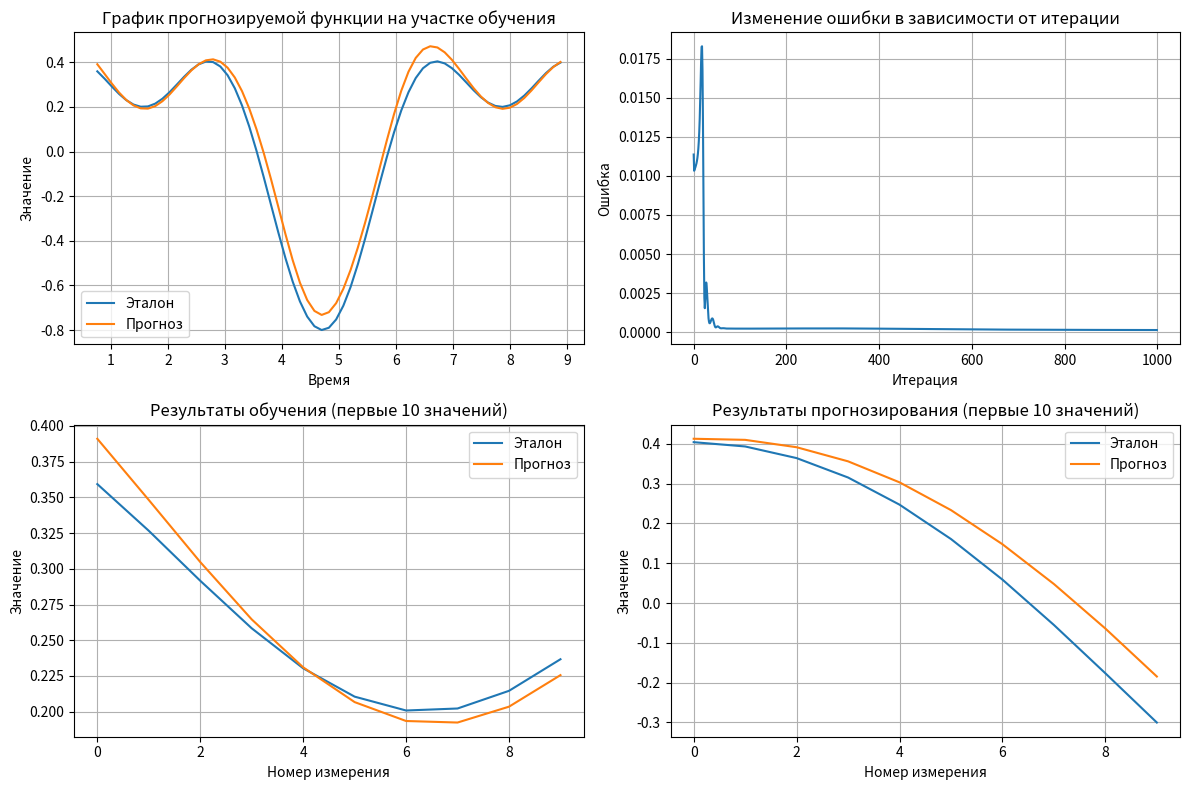

This chart was generated by the following Python code:
import numpy as np
import matplotlib.pyplot as plt

class ElmanRNN:
    def __init__(self, input_size, hidden_size, output_size):
        self.input_size = input_size
        self.hidden_size = hidden_size
        self.output_size = output_size

        self.W_ih = np.random.randn(hidden_size, input_size) * 0.1
        self.W_hh = np.random.randn(hidden_size, hidden_size) * 0.1
        self.W_ho = np.random.randn(output_size, hidden_size) * 0.1

        self.b_h = np.zeros((hidden_size, 1))
        self.b_o = np.zeros((output_size, 1))

        self.context = np.zeros((hidden_size, 1))

    def sigmoid(self, x):
        return 1 / (1 + np.exp(-x))

    def sigmoid_derivative(self, x):
        return x * (1 - x)

    def linear(self, x):
        return x

    def forward(self, inputs):
        self.inputs = inputs

        hidden_input = (self.W_ih @ inputs +
                       self.W_hh @ self.context +
                       self.b_h)
        self.hidden = self.sigmoid(hidden_input)

        self.context = self.hidden.copy()

        output_input = self.W_ho @ self.hidden + self.b_o
        self.output = self.linear(output_input)

        return self.output

    def backward(self, target, learning_rate=0.1):
        output_error = self.output - target

        dW_ho = output_error @ self.hidden.T
        db_o = output_error

        hidden_error = (self.W_ho.T @ output_error) * self.sigmoid_derivative(self.hidden)

        dW_ih = hidden_error @ self.inputs.T
        dW_hh = hidden_error @ self.context.T
        db_h = hidden_error

        self.W_ho -= learning_rate * dW_ho
        self.W_ih -= learning_rate * dW_ih
        self.W_hh -= learning_rate * dW_hh
        self.b_o -= learning_rate * db_o
        self.b_h -= learning_rate * db_h

        return np.mean(output_error**2)

def target_function(t):
    return 0.5 * np.sin(t) + 0.3 * np.cos(2*t)

t = np.linspace(0, 4*np.pi, 100)
series = target_function(t)

X = []
y = []
for i in range(len(series) - 6):
    X.append(series[i:i+6])
    y.append(series[i+6])

X = np.array(X)
y = np.array(y)

split_idx = int(0.7 * len(X))
X_train, X_test = X[:split_idx], X[split_idx:]
y_train, y_test = y[:split_idx], y[split_idx:]

rnn = ElmanRNN(6, 2, 1)

epochs = 1000
errors = []

for epoch in range(epochs):
    epoch_error = 0
    for i in range(len(X_train)):
        rnn.context = np.zeros((2, 1))

        inputs = X_train[i].reshape(-1, 1)
        target = np.array([[y_train[i]]])

        output = rnn.forward(inputs)
        error = rnn.backward(target, 0.4)
        epoch_error += error

    avg_error = epoch_error / len(X_train)
    errors.append(avg_error)

print("Результаты обучения:")
print("Эталонное значение | Полученное значение | Отклонение")
print("-" * 55)

train_results = []
for i in range(10):
    rnn.context = np.zeros((2, 1))
    inputs = X_train[i].reshape(-1, 1)
    prediction = rnn.forward(inputs)[0, 0]
    target = y_train[i]
    deviation = abs(target - prediction)
    train_results.append((target, prediction, deviation))
    print(f"{target:16.4f} | {prediction:19.4f} | {deviation:10.4f}")

print("\nРезультаты прогнозирования:")
print("Эталонное значение | Полученное значение | Отклонение")
print("-" * 55)

test_results = []
for i in range(10):
    rnn.context = np.zeros((2, 1))
    inputs = X_test[i].reshape(-1, 1)
    prediction = rnn.forward(inputs)[0, 0]
    target = y_test[i]
    deviation = abs(target - prediction)
    test_results.append((target, prediction, deviation))
    print(f"{target:16.4f} | {prediction:19.4f} | {deviation:10.4f}")

plt.figure(figsize=(12, 8))

plt.subplot(2, 2, 1)
t_train = t[6:6+len(y_train)]
plt.plot(t_train, y_train, label='Эталон')
train_preds = []
for i in range(len(X_train)):
    rnn.context = np.zeros((2, 1))
    inputs = X_train[i].reshape(-1, 1)
    pred = rnn.forward(inputs)[0, 0]
    train_preds.append(pred)
plt.plot(t_train, train_preds, label='Прогноз')
plt.title('График прогнозируемой функции на участке обучения')
plt.xlabel('Время')
plt.ylabel('Значение')
plt.legend()
plt.grid(True)

plt.subplot(2, 2, 2)
plt.plot(errors)
plt.title('Изменение ошибки в зависимости от итерации')
plt.xlabel('Итерация')
plt.ylabel('Ошибка')
plt.grid(True)

plt.subplot(2, 2, 3)
train_targets = [r[0] for r in train_results]
train_preds = [r[1] for r in train_results]
plt.plot(train_targets, label='Эталон')
plt.plot(train_preds, label='Прогноз')
plt.title('Результаты обучения (первые 10 значений)')
plt.xlabel('Номер измерения')
plt.ylabel('Значение')
plt.legend()
plt.grid(True)

plt.subplot(2, 2, 4)
test_targets = [r[0] for r in test_results]
test_preds = [r[1] for r in test_results]
plt.plot(test_targets, label='Эталон')
plt.plot(test_preds, label='Прогноз')
plt.title('Результаты прогнозирования (первые 10 значений)')
plt.xlabel('Номер измерения')
plt.ylabel('Значение')
plt.legend()
plt.grid(True)

plt.tight_layout()
plt.show()
